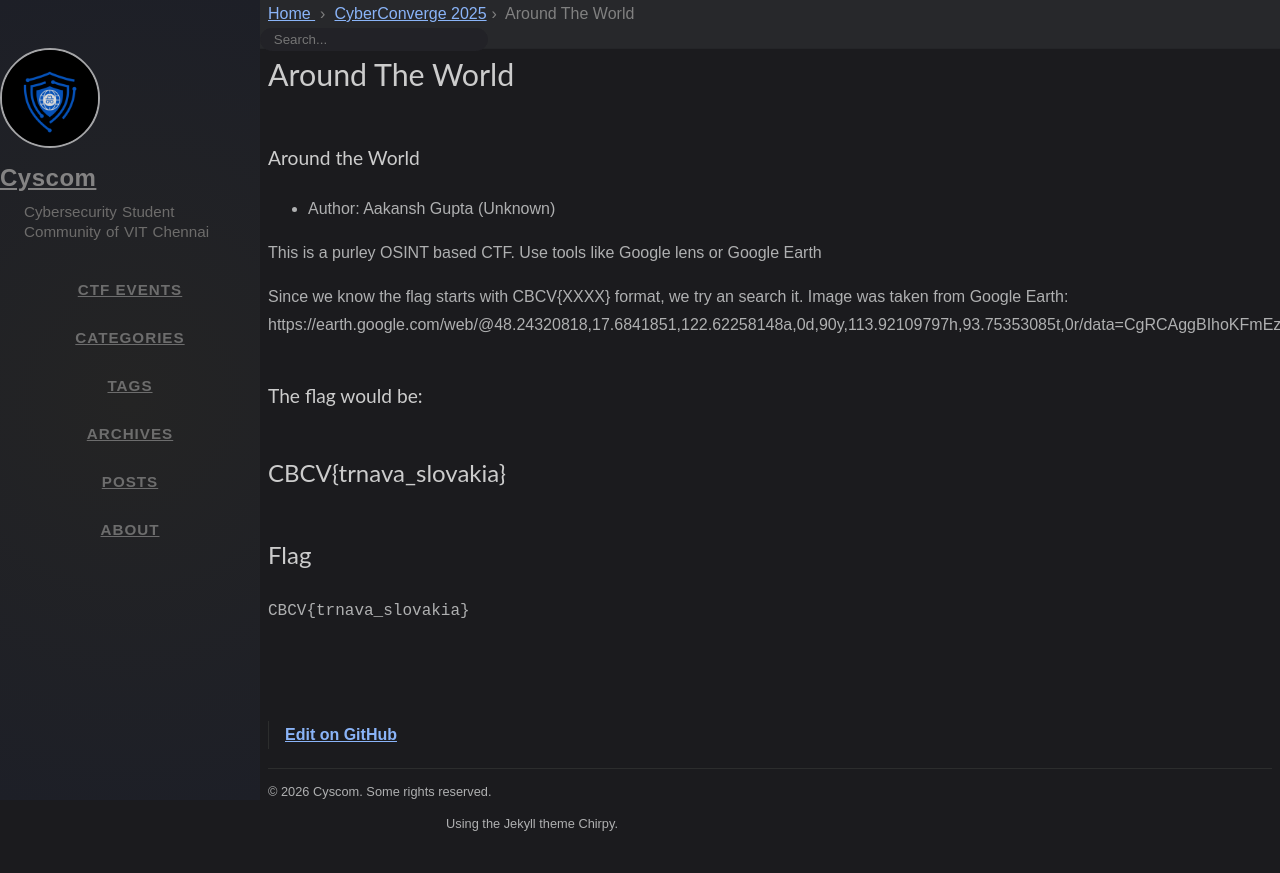

repository: cyscomvit/writeups · page: writeups/CyberConverge_2025/01-around-the-world.html · generator: jekyll

---
layout: writeup

title: Around The World
difficulty: Medium
points: 400
categories: [OSINT]
tags: []

flag: CBCV{trnava_slovakia}
---

### Around the World

* Author: Aakansh Gupta (Unknown)

This is a purley OSINT based CTF. Use tools like Google lens or Google Earth

Since we know the flag starts with CBCV{XXXX} format, we try an search it.
Image was taken from Google Earth: https://earth.google.com/web/@48.24320818,17.6841851,122.62258148a,0d,90y,113.92109797h,93.75353085t,0r/data=CgRCAggBIhoKFmEzZENqNGtRN3Y5TDJuMVhpR2NjTFEQAjoDCgEwQgIIAEoICJvNmbsHEAA


### The flag would be:
## CBCV{trnava_slovakia}
